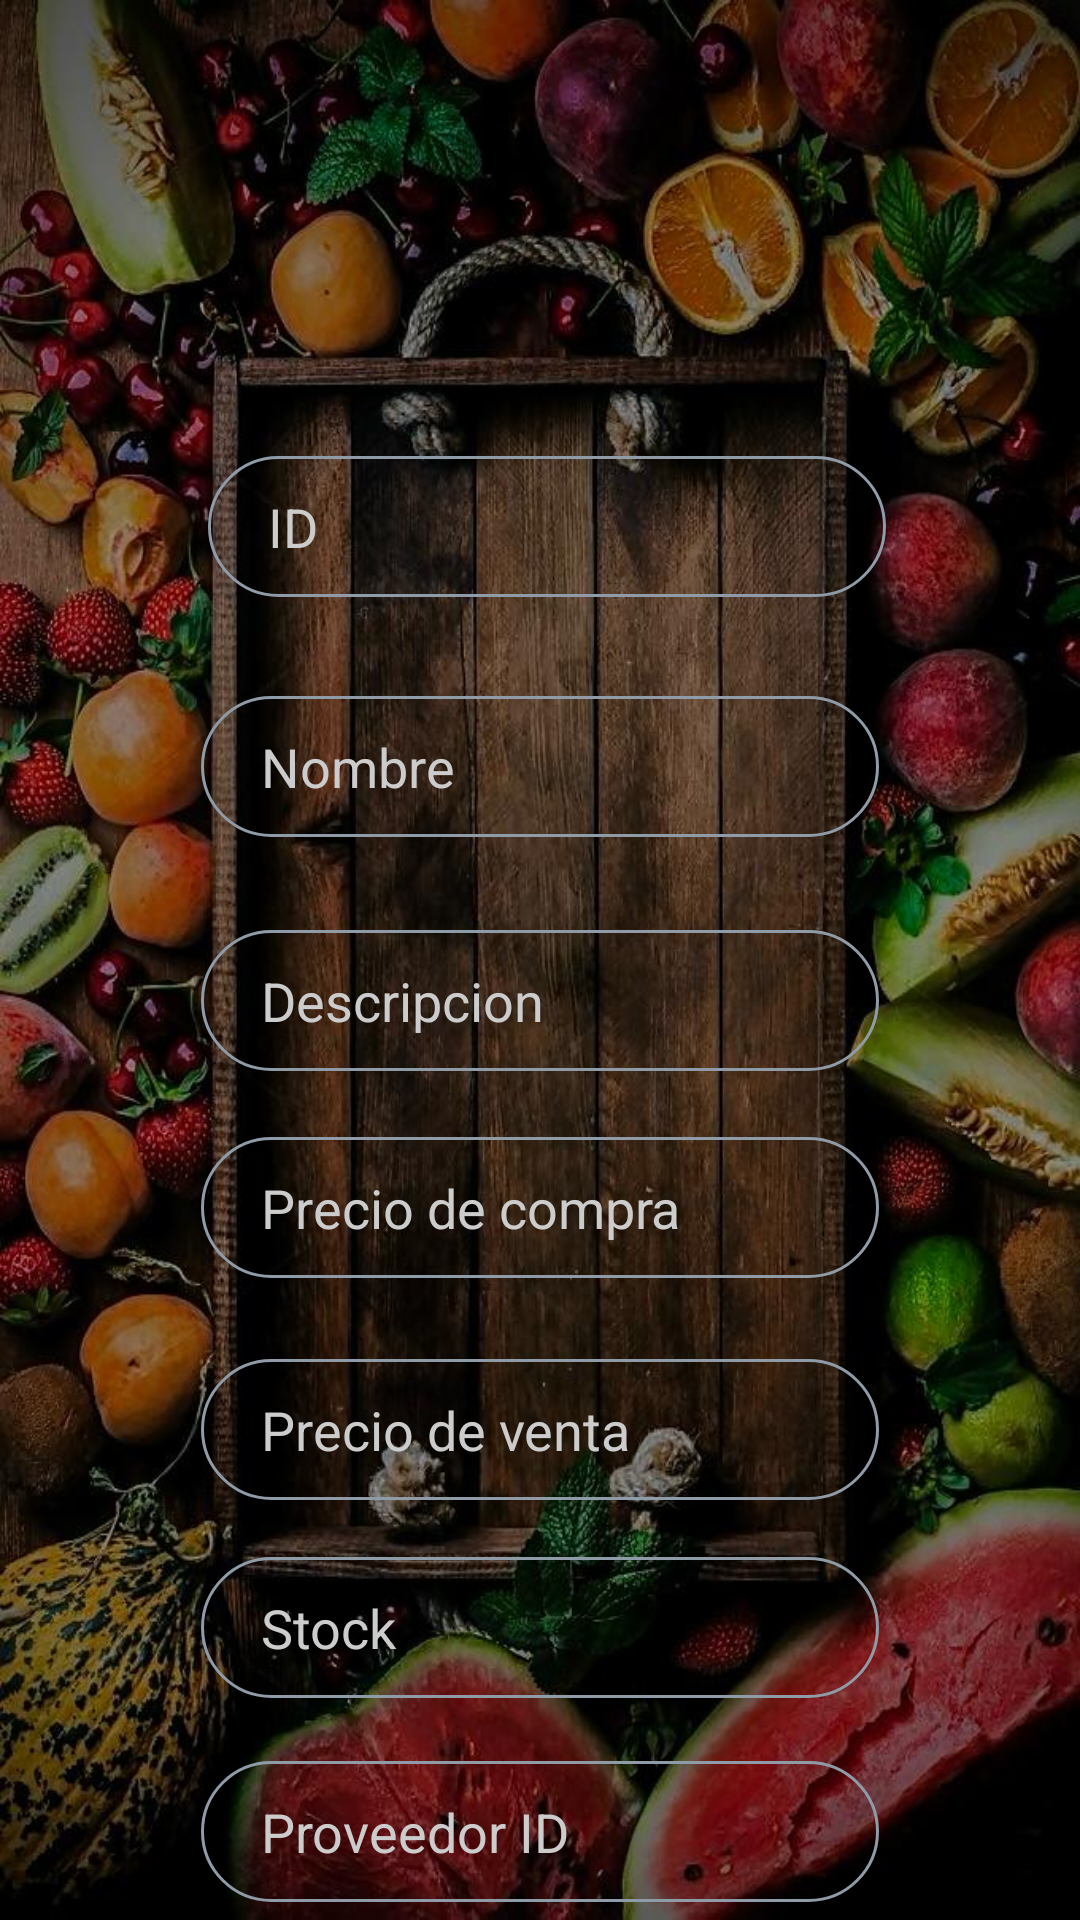

This screen was rendered from an Android layout file. Write that file and the resources it references.
<!-- AndroidManifest.xml: application theme Theme.FreshBerries -->
<!-- res/layout/activity_registrar_producto.xml -->
<?xml version="1.0" encoding="utf-8"?>
<androidx.constraintlayout.widget.ConstraintLayout xmlns:android="http://schemas.android.com/apk/res/android"
    xmlns:app="http://schemas.android.com/apk/res-auto"
    xmlns:tools="http://schemas.android.com/tools"
    android:id="@+id/listRecycleViewProductos"
    android:layout_width="match_parent"
    android:layout_height="match_parent"
    android:background="@mipmap/fondo2"
    tools:context=".Activities.ui.producto.RegistrarProductoActivity">

    <EditText
        android:id="@+id/txtIdProducto"
        android:layout_width="226dp"
        android:layout_height="47dp"
        android:layout_marginStart="101dp"
        android:layout_marginTop="152dp"
        android:layout_marginEnd="101dp"
        android:background="@drawable/edittext"
        android:ems="10"
        android:hint="ID"
        android:inputType="text"
        android:paddingLeft="20dp"
        android:textColor="#F6F2F2"
        android:textColorHint="#ccc"
        app:layout_constraintEnd_toEndOf="parent"
        app:layout_constraintHorizontal_bias="0.47"
        app:layout_constraintStart_toStartOf="parent"
        app:layout_constraintTop_toTopOf="parent" />

    <EditText
        android:id="@+id/txtNombreProducto"
        android:layout_width="226dp"
        android:layout_height="47dp"
        android:layout_marginStart="101dp"
        android:layout_marginTop="33dp"
        android:layout_marginEnd="101dp"
        android:background="@drawable/edittext"
        android:ems="10"
        android:hint="Nombre"
        android:inputType="text"
        android:paddingLeft="20dp"
        android:textColor="#FAF8F8"
        android:textColorHint="#ccc"
        app:layout_constraintEnd_toEndOf="parent"
        app:layout_constraintStart_toStartOf="parent"
        app:layout_constraintTop_toBottomOf="@+id/txtIdProducto" />

    <EditText
        android:id="@+id/txtDescripcion"
        android:layout_width="226dp"
        android:layout_height="47dp"
        android:layout_marginStart="101dp"
        android:layout_marginTop="31dp"
        android:layout_marginEnd="101dp"
        android:background="@drawable/edittext"
        android:ems="10"
        android:hint="Descripcion"
        android:inputType="text"
        android:paddingLeft="20dp"
        android:textColor="#F4EFEF"
        android:textColorHint="#ccc"
        app:layout_constraintEnd_toEndOf="parent"
        app:layout_constraintStart_toStartOf="parent"
        app:layout_constraintTop_toBottomOf="@+id/txtNombreProducto" />

    <EditText
        android:id="@+id/txtPrecioVenta"
        android:layout_width="226dp"
        android:layout_height="47dp"
        android:layout_marginStart="101dp"
        android:layout_marginTop="27dp"
        android:layout_marginEnd="101dp"
        android:background="@drawable/edittext"
        android:ems="10"
        android:hint="Precio de venta"
        android:inputType="text"
        android:paddingLeft="20dp"
        android:textColor="#FDFBFB"
        android:textColorHint="#ccc"
        app:layout_constraintEnd_toEndOf="parent"
        app:layout_constraintStart_toStartOf="parent"
        app:layout_constraintTop_toBottomOf="@+id/txtPrecioCompra" />

    <Button
        android:id="@+id/RegistrarProducto"
        android:layout_width="226dp"
        android:layout_height="47dp"
        android:layout_marginStart="118dp"
        android:layout_marginTop="32dp"

        android:layout_marginEnd="118dp"
        android:background="@drawable/colorboton"
        android:paddingLeft="20dp"
        android:text="Registrar Producto"
        android:textColorHint="#ccc"
        app:backgroundTint="@null"
        app:layout_constraintEnd_toEndOf="parent"
        app:layout_constraintHorizontal_bias="0.509"
        app:layout_constraintStart_toStartOf="parent"
        app:layout_constraintTop_toBottomOf="@+id/txtProveedorId" />

    <EditText
        android:id="@+id/txtPrecioCompra"
        android:layout_width="226dp"
        android:layout_height="47dp"
        android:layout_marginStart="101dp"
        android:layout_marginTop="22dp"
        android:layout_marginEnd="101dp"
        android:background="@drawable/edittext"
        android:ems="10"
        android:hint="Precio de compra"
        android:inputType="number"
        android:paddingLeft="20dp"
        android:textColor="#FAFAFA"
        android:textColorHint="#ccc"
        app:layout_constraintEnd_toEndOf="parent"
        app:layout_constraintStart_toStartOf="parent"
        app:layout_constraintTop_toBottomOf="@+id/txtDescripcion" />

    <EditText
        android:id="@+id/txtStock"
        android:layout_width="226dp"
        android:layout_height="47dp"
        android:layout_marginStart="101dp"
        android:layout_marginTop="19dp"
        android:layout_marginEnd="101dp"
        android:background="@drawable/edittext"
        android:ems="10"
        android:hint="Stock"
        android:inputType="number"
        android:paddingLeft="20dp"
        android:textColor="#FDFCFC"
        android:textColorHint="#ccc"
        app:layout_constraintEnd_toEndOf="parent"
        app:layout_constraintStart_toStartOf="parent"
        app:layout_constraintTop_toBottomOf="@+id/txtPrecioVenta" />

    <EditText
        android:id="@+id/txtProveedorId"
        android:layout_width="226dp"
        android:layout_height="47dp"
        android:layout_marginStart="101dp"
        android:layout_marginTop="21dp"
        android:layout_marginEnd="101dp"
        android:background="@drawable/edittext"
        android:ems="10"
        android:hint="Proveedor ID"
        android:inputType="number"
        android:paddingLeft="20dp"
        android:textColor="#FFF9F9"
        android:textColorHint="#ccc"
        app:layout_constraintEnd_toEndOf="parent"
        app:layout_constraintStart_toStartOf="parent"
        app:layout_constraintTop_toBottomOf="@+id/txtStock" />

</androidx.constraintlayout.widget.ConstraintLayout>
<!-- resources referenced by this layout -->
<resources>
  <!-- drawable colorboton (drawable) -->
  <?xml version="1.0" encoding="utf-8"?>
  <shape xmlns:android="http://schemas.android.com/apk/res/android">
      <gradient
  
          android:startColor="#8f99aa"
          android:endColor="#1d2e40"
          />
      <corners
          android:radius="20dp"/>
  </shape>
  <!-- drawable edittext (drawable) -->
  <?xml version="1.0" encoding="utf-8"?>
  <shape xmlns:android="http://schemas.android.com/apk/res/android">
      <stroke android:color="#8f9ba7" android:width="1dp" >
  
      </stroke>
      <corners android:radius="50dp" /> </shape>
  <!-- mipmap fondo2: jpg bitmap (mipmap-hdpi, 119439 bytes) -->
  <style name="Theme.FreshBerries" parent="Base.Theme.FreshBerries" />
  <style name="Base.Theme.FreshBerries" parent="Theme.Material3.DayNight.NoActionBar">
          
          
      </style>
</resources>
